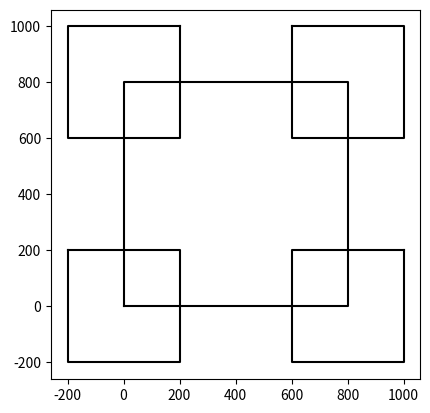

This chart was generated by the following Python code:
#Author: Andres Nava
#LDOM:2-7-19
#Course:CS 2302 Data Structures
#Lab 1
# [redacted]
#Purpose: The purpose of this program is to make a main square and then make 
#square that have the center of it on each of the conrners and this has to work for any amount of 
#layers that is inputed.



import numpy as np
import matplotlib.pyplot as plt
 

def draw_squares(ax,n,p,w):
    if n>0:
        i1 = [1,2,3,0,1]
        q1 =(p[i1]*(1-w)) - (orig_size/4)               #this makes the another square 1/4 of the size and 
                                                        #moves it to the bottom left       
        q2 =(p[i1]*(1-w)) + (orig_size/2) + orig_size/4 
                                                        #this does the same as the frst but moves it to the top right        
        q3=p[i1]
        q3[i1,0]= q3[i1,0] + orig_size + orig_size/2
        q3[i1,1]= q3[i1,1] - orig_size/2                #this does the same as the frst but moves it to the bottom right
        q3 = q3[i1]*(1-w) 
        
        q4=p[i1]
        q4[i1,1]= q4[i1,1] + orig_size * 2 - orig_size/2
        q4[i1,0]= q4[i1,0] - orig_size /2               #this does the same as the frst but moves it to the bottom left
        q4 = q4[i1]*(1-w)
        
        ax.plot(p[:,0],p[:,1],color='k')
        
        draw_squares(ax,n-1,q1,w)
        draw_squares(ax,n-1,q2,w)
        draw_squares(ax,n-1,q3,w)
        draw_squares(ax,n-1,q4,w)

plt.close("all") 
orig_size = 800
p = np.array([[0,0],[0,orig_size],[orig_size,orig_size],[orig_size,0],[0,0]])
fig, ax = plt.subplots()
draw_squares(ax,2,p,.5)
ax.set_aspect(1.0)
ax.axis('on')
plt.show()
fig.savefig('squares.png')


